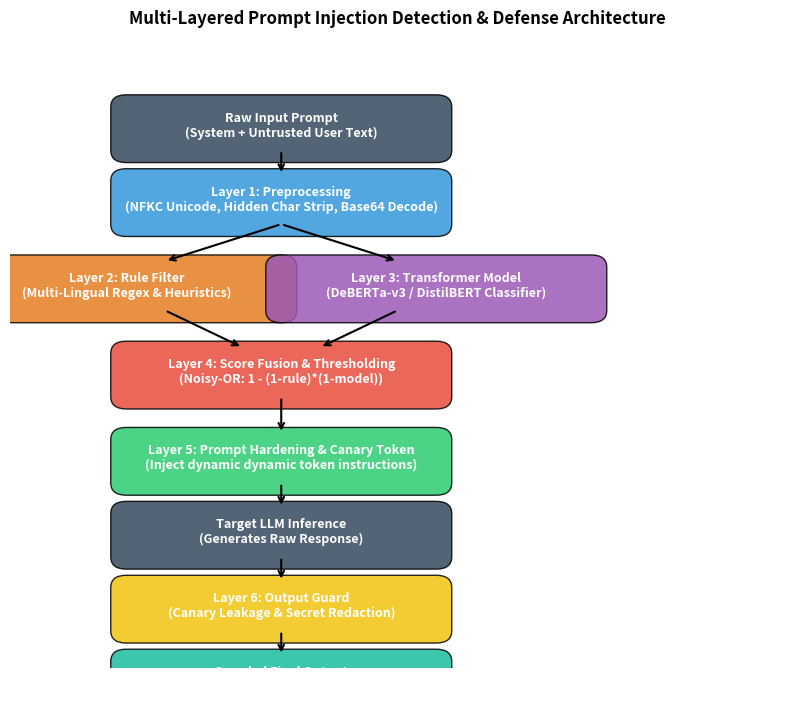

Write the Python code that produced this figure.
import os
import matplotlib.pyplot as plt
import matplotlib.patches as patches

def generate_diagram():
    fig, ax = plt.subplots(figsize=(10, 8), dpi=200)
    ax.axis('off')

    # Colors
    c_input = "#34495E"
    c_l1 = "#3498DB"
    c_l2 = "#E67E22"
    c_l3 = "#9B59B6"
    c_l4 = "#E74C3C"
    c_l5 = "#2ECC71"
    c_l6 = "#F1C40F"
    c_output = "#1ABC9C"

    # Draw boxes
    boxes = [
        ("Raw Input Prompt\n(System + Untrusted User Text)", 0.35, 0.88, c_input),
        ("Layer 1: Preprocessing\n(NFKC Unicode, Hidden Char Strip, Base64 Decode)", 0.35, 0.76, c_l1),
        ("Layer 2: Rule Filter\n(Multi-Lingual Regex & Heuristics)", 0.15, 0.62, c_l2),
        ("Layer 3: Transformer Model\n(DeBERTa-v3 / DistilBERT Classifier)", 0.55, 0.62, c_l3),
        ("Layer 4: Score Fusion & Thresholding\n(Noisy-OR: 1 - (1-rule)*(1-model))", 0.35, 0.48, c_l4),
        ("Layer 5: Prompt Hardening & Canary Token\n(Inject dynamic dynamic token instructions)", 0.35, 0.34, c_l5),
        ("Target LLM Inference\n(Generates Raw Response)", 0.35, 0.22, c_input),
        ("Layer 6: Output Guard\n(Canary Leakage & Secret Redaction)", 0.35, 0.10, c_l6),
        ("Guarded Final Output\n(ALLOWED / BLOCKED)", 0.35, -0.02, c_output)
    ]

    for label, x, y, col in boxes:
        box = patches.FancyBboxPatch(
            (x - 0.2, y - 0.04), 0.4, 0.07,
            boxstyle="round,pad=0.02", ec="black", fc=col, alpha=0.85
        )
        ax.add_patch(box)
        ax.text(x, y, label, ha="center", va="center", color="white", fontsize=9, fontweight="bold")

    # Connectors
    arrows = [
        ((0.35, 0.84), (0.35, 0.80)),
        ((0.35, 0.72), (0.20, 0.66)),
        ((0.35, 0.72), (0.50, 0.66)),
        ((0.20, 0.58), (0.30, 0.52)),
        ((0.50, 0.58), (0.40, 0.52)),
        ((0.35, 0.44), (0.35, 0.38)),
        ((0.35, 0.30), (0.35, 0.26)),
        ((0.35, 0.18), (0.35, 0.14)),
        ((0.35, 0.06), (0.35, 0.02))
    ]

    for start, end in arrows:
        ax.annotate(
            "", xy=end, xytext=start,
            arrowprops=dict(arrowstyle="->", color="black", lw=1.5)
        )

    plt.title("Multi-Layered Prompt Injection Detection & Defense Architecture", fontsize=12, fontweight="bold", pad=20)
    plots_dir = os.path.join(os.getcwd(), "plots")
    os.makedirs(plots_dir, exist_ok=True)
    out_path = os.path.join(plots_dir, "architecture_diagram.png")
    plt.savefig(out_path, bbox_inches='tight')
    plt.close()
    print(f"[OK] Saved architecture diagram to {out_path}")

if __name__ == "__main__":
    generate_diagram()
